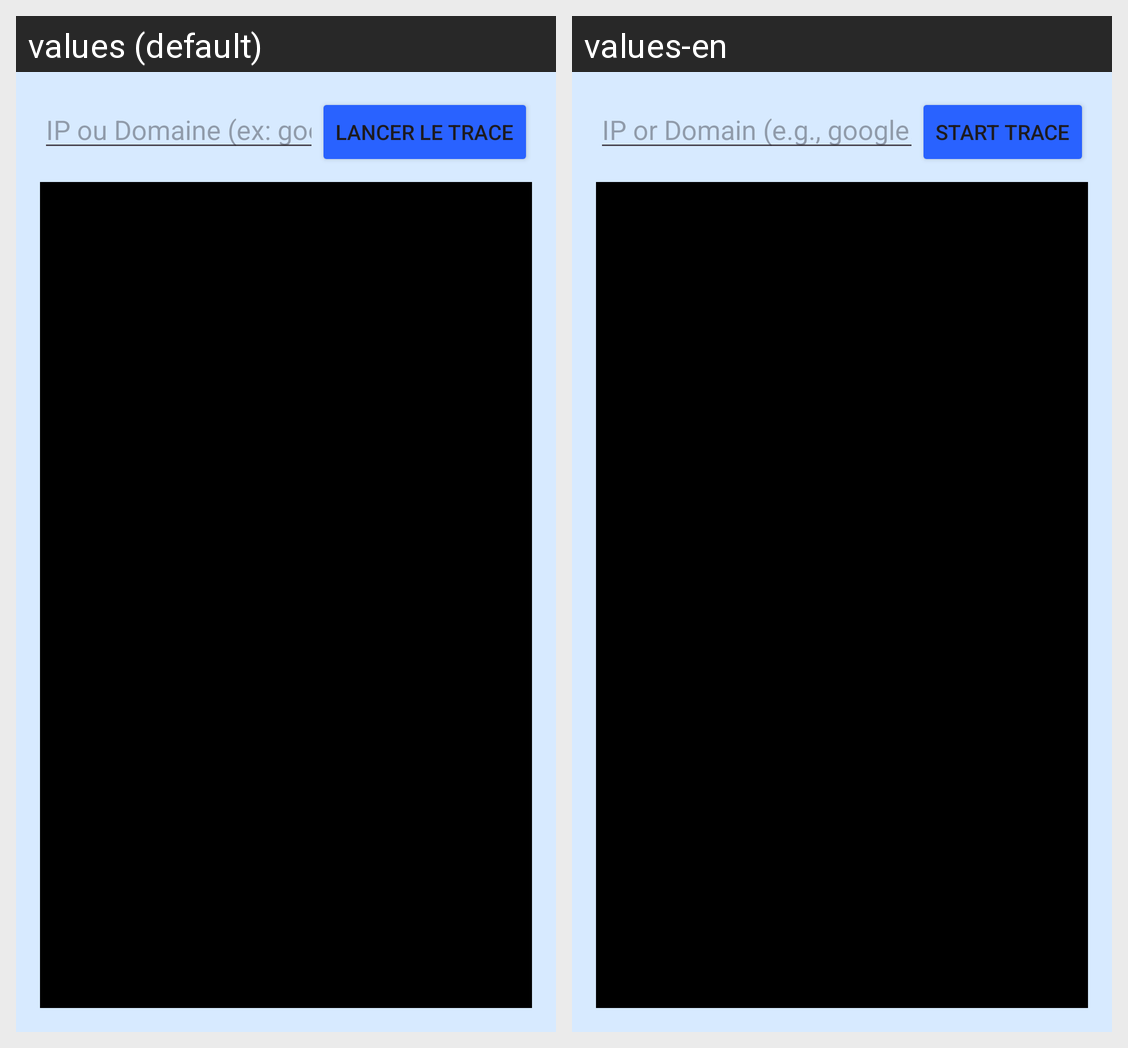

For this localized Android screen grid, give each drawn string resource with its value in every locale shown.
Android screen res/layout/activity_trace_route.xml rendered under 2 locales, left to right: values (default), values-en. Device: Nexus 5 (rendered at 1080×1920; each locale shown at half size, 540×960, under a caption strip naming it); theme Theme.NeTools.
Strings drawn on this screen, with the default value and each locale's value (text and hints the layout hard-codes, and strings that could not be matched under every locale, appear in the picture but are not listed):

trace_route_hint
  values: IP ou Domaine (ex: google.com)
  values-en: IP or Domain (e.g., google.com)

start_trace
  values: Lancer le Trace
  values-en: Start Trace
